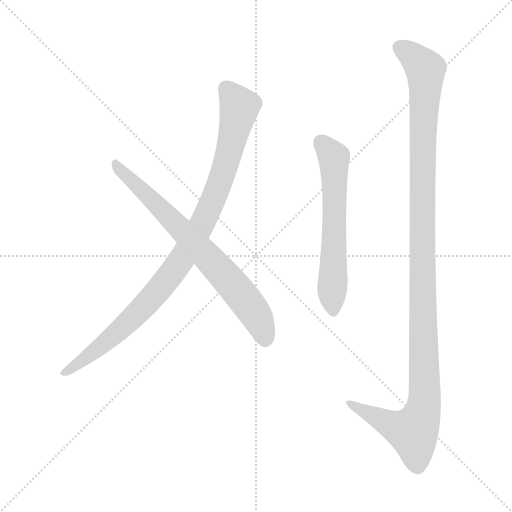
t = 0.00 s
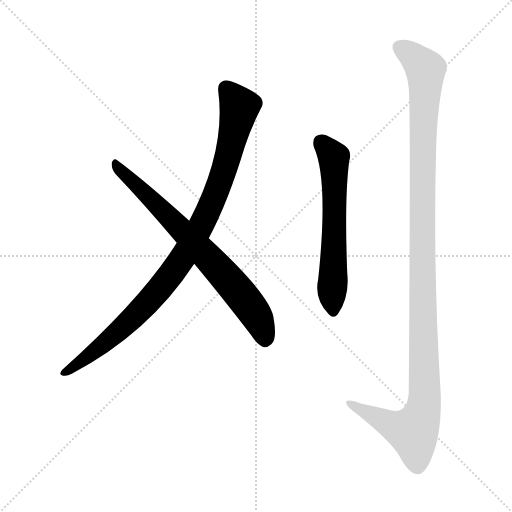
t = 2.61 s
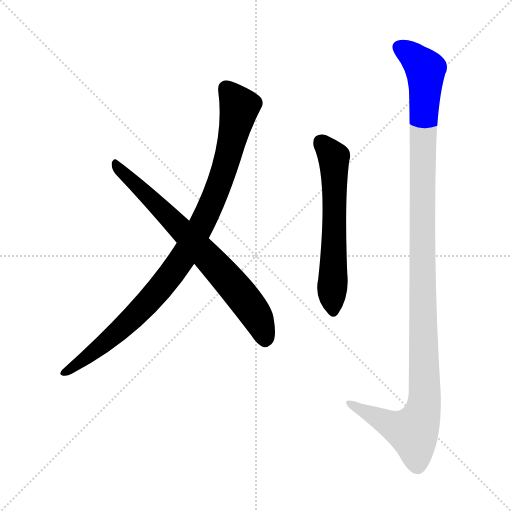
t = 2.81 s
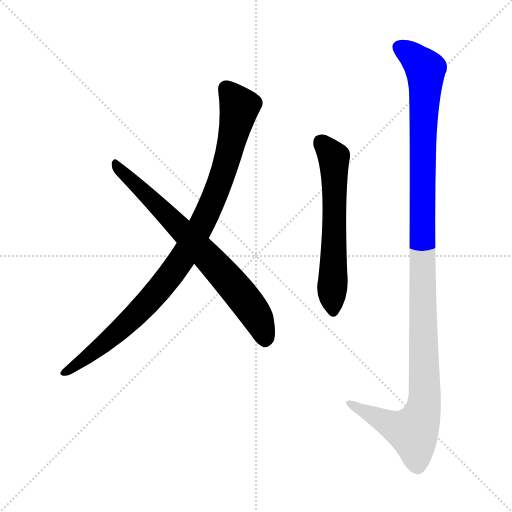
t = 3.01 s
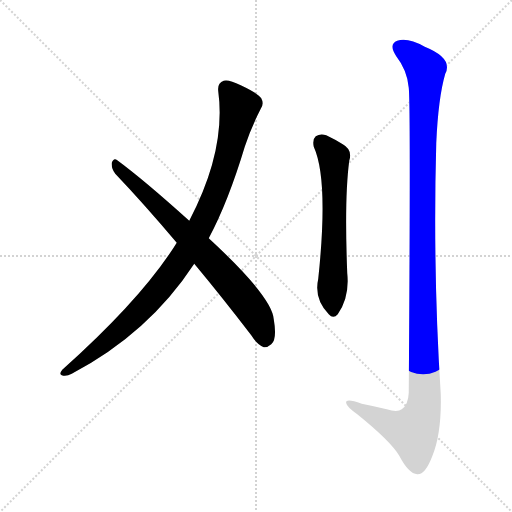
t = 3.21 s
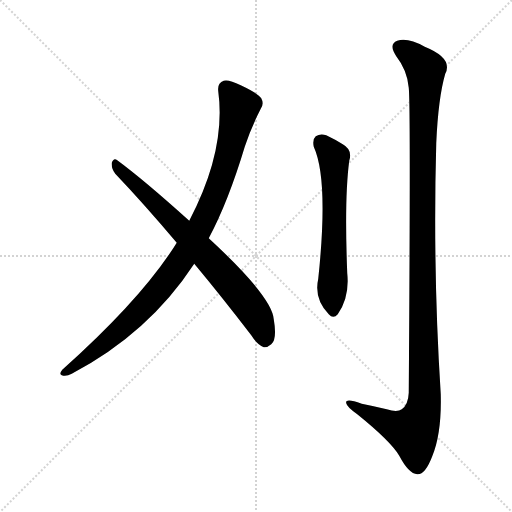
t = 3.83 s

The animated SVG that drew these frames (rendered in a browser with its animation timeline set to each time). Animation: 4 CSS @keyframes rules; one cycle of 3.83 s.

<svg version="1.1" viewBox="0 0 1024 1024" xmlns="http://www.w3.org/2000/svg">
  <g stroke="lightgray" stroke-dasharray="1,1" stroke-width="1" transform="scale(4, 4)">
    <line x1="0" y1="0" x2="256" y2="256"></line>
    <line x1="256" y1="0" x2="0" y2="256"></line>
    <line x1="128" y1="0" x2="128" y2="256"></line>
    <line x1="0" y1="128" x2="256" y2="128"></line>
  </g>
<g transform="scale(1, -1) translate(0, -900)">
   <style type="text/css">
    @keyframes keyframes0 {
      from {
       stroke: blue;
       stroke-dashoffset: 957;
       stroke-width: 128;
       }
       76% {
       animation-timing-function: step-end;
       stroke: blue;
       stroke-dashoffset: 0;
       stroke-width: 128;
       }
       to {
       stroke: black;
       stroke-width: 1024;
       }
       }
       #make-me-a-hanzi-animation-0 {
         animation: keyframes0 1.028809s both;
         animation-delay: 0.000000s;
         animation-timing-function: linear;
       }
    @keyframes keyframes1 {
      from {
       stroke: blue;
       stroke-dashoffset: 721;
       stroke-width: 128;
       }
       70% {
       animation-timing-function: step-end;
       stroke: blue;
       stroke-dashoffset: 0;
       stroke-width: 128;
       }
       to {
       stroke: black;
       stroke-width: 1024;
       }
       }
       #make-me-a-hanzi-animation-1 {
         animation: keyframes1 0.836751s both;
         animation-delay: 1.028809s;
         animation-timing-function: linear;
       }
    @keyframes keyframes2 {
      from {
       stroke: blue;
       stroke-dashoffset: 606;
       stroke-width: 128;
       }
       66% {
       animation-timing-function: step-end;
       stroke: blue;
       stroke-dashoffset: 0;
       stroke-width: 128;
       }
       to {
       stroke: black;
       stroke-width: 1024;
       }
       }
       #make-me-a-hanzi-animation-2 {
         animation: keyframes2 0.743164s both;
         animation-delay: 1.865560s;
         animation-timing-function: linear;
       }
    @keyframes keyframes3 {
      from {
       stroke: blue;
       stroke-dashoffset: 1192;
       stroke-width: 128;
       }
       80% {
       animation-timing-function: step-end;
       stroke: blue;
       stroke-dashoffset: 0;
       stroke-width: 128;
       }
       to {
       stroke: black;
       stroke-width: 1024;
       }
       }
       #make-me-a-hanzi-animation-3 {
         animation: keyframes3 1.220052s both;
         animation-delay: 2.608724s;
         animation-timing-function: linear;
       }
</style>
<path d="M 353.5 414.5 Q 284.5 303.5 124.5 160.5 Q 117.5 151.5 123.5 149.5 Q 132.5 146.5 143.5 152.5 Q 297.5 233.5 388.5 372.5 L 417.5 423.5 Q 456.5 496.5 489.5 606.5 Q 502.5 645.5 521.5 682.5 Q 528.5 692.5 522.5 703.5 Q 515.5 713.5 481.5 729.5 Q 457.5 741.5 447.5 738.5 Q 434.5 734.5 436.5 717.5 Q 452.5 599.5 378.5 458.5 L 353.5 414.5 Z" fill="lightgray"></path> 
<path d="M 388.5 372.5 Q 443.5 306.5 502.5 229.5 Q 514.5 210.5 527.5 205.5 Q 534.5 204.5 542.5 211.5 Q 554.5 221.5 547.5 261.5 Q 544.5 306.5 417.5 423.5 L 378.5 458.5 Q 287.5 540.5 234.5 579.5 Q 227.5 585.5 223.5 574.5 Q 222.5 562.5 230.5 552.5 Q 288.5 491.5 353.5 414.5 L 388.5 372.5 Z" fill="lightgray"></path> 
<path d="M 627.5 606.5 Q 657.5 540.5 636.5 342.5 Q 627.5 302.5 657.5 271.5 Q 666.5 261.5 675.5 271.5 Q 699.5 305.5 694.5 353.5 Q 688.5 503.5 698.5 578.5 Q 705.5 600.5 685.5 611.5 Q 669.5 621.5 652.5 629.5 Q 640.5 633.5 631.5 627.5 Q 624.5 621.5 627.5 606.5 Z" fill="lightgray"></path> 
<path d="M 817.5 724.5 Q 821.5 687.5 817.5 114.5 Q 816.5 90.5 803.5 81.5 Q 794.5 74.5 773.5 81.5 Q 748.5 87.5 723.5 92.5 Q 689.5 104.5 692.5 93.5 Q 693.5 86.5 714.5 71.5 Q 781.5 17.5 798.5 -11.5 Q 817.5 -47.5 834.5 -48.5 Q 850.5 -49.5 864.5 -12.5 Q 883.5 33.5 881.5 111.5 Q 865.5 361.5 872.5 613.5 Q 876.5 704.5 890.5 752.5 Q 906.5 783.5 849.5 806.5 Q 815.5 825.5 794.5 818.5 Q 776.5 811.5 792.5 787.5 Q 814.5 759.5 817.5 724.5 Z" fill="lightgray"></path> 
      <clipPath id="make-me-a-hanzi-clip-0">
      <path d="M 353.5 414.5 Q 284.5 303.5 124.5 160.5 Q 117.5 151.5 123.5 149.5 Q 132.5 146.5 143.5 152.5 Q 297.5 233.5 388.5 372.5 L 417.5 423.5 Q 456.5 496.5 489.5 606.5 Q 502.5 645.5 521.5 682.5 Q 528.5 692.5 522.5 703.5 Q 515.5 713.5 481.5 729.5 Q 457.5 741.5 447.5 738.5 Q 434.5 734.5 436.5 717.5 Q 452.5 599.5 378.5 458.5 L 353.5 414.5 Z" fill="lightgray"></path>
      </clipPath>
      <path clip-path="url(#make-me-a-hanzi-clip-0)" d="M 452.5 722.5 L 478.5 686.5 L 471.5 650.5 L 432.5 514.5 L 370.5 391.5 L 277.5 275.5 L 209.5 213.5 L 128.5 154.5 " fill="none" id="make-me-a-hanzi-animation-0" stroke-dasharray="829 1658" stroke-linecap="round"></path>

      <clipPath id="make-me-a-hanzi-clip-1">
      <path d="M 388.5 372.5 Q 443.5 306.5 502.5 229.5 Q 514.5 210.5 527.5 205.5 Q 534.5 204.5 542.5 211.5 Q 554.5 221.5 547.5 261.5 Q 544.5 306.5 417.5 423.5 L 378.5 458.5 Q 287.5 540.5 234.5 579.5 Q 227.5 585.5 223.5 574.5 Q 222.5 562.5 230.5 552.5 Q 288.5 491.5 353.5 414.5 L 388.5 372.5 Z" fill="lightgray"></path>
      </clipPath>
      <path clip-path="url(#make-me-a-hanzi-clip-1)" d="M 232.5 569.5 L 440.5 360.5 L 508.5 275.5 L 522.5 249.5 L 529.5 218.5 " fill="none" id="make-me-a-hanzi-animation-1" stroke-dasharray="593 1186" stroke-linecap="round"></path>

      <clipPath id="make-me-a-hanzi-clip-2">
      <path d="M 627.5 606.5 Q 657.5 540.5 636.5 342.5 Q 627.5 302.5 657.5 271.5 Q 666.5 261.5 675.5 271.5 Q 699.5 305.5 694.5 353.5 Q 688.5 503.5 698.5 578.5 Q 705.5 600.5 685.5 611.5 Q 669.5 621.5 652.5 629.5 Q 640.5 633.5 631.5 627.5 Q 624.5 621.5 627.5 606.5 Z" fill="lightgray"></path>
      </clipPath>
      <path clip-path="url(#make-me-a-hanzi-clip-2)" d="M 640.5 617.5 L 667.5 585.5 L 668.5 576.5 L 666.5 277.5 " fill="none" id="make-me-a-hanzi-animation-2" stroke-dasharray="478 956" stroke-linecap="round"></path>

      <clipPath id="make-me-a-hanzi-clip-3">
      <path d="M 817.5 724.5 Q 821.5 687.5 817.5 114.5 Q 816.5 90.5 803.5 81.5 Q 794.5 74.5 773.5 81.5 Q 748.5 87.5 723.5 92.5 Q 689.5 104.5 692.5 93.5 Q 693.5 86.5 714.5 71.5 Q 781.5 17.5 798.5 -11.5 Q 817.5 -47.5 834.5 -48.5 Q 850.5 -49.5 864.5 -12.5 Q 883.5 33.5 881.5 111.5 Q 865.5 361.5 872.5 613.5 Q 876.5 704.5 890.5 752.5 Q 906.5 783.5 849.5 806.5 Q 815.5 825.5 794.5 818.5 Q 776.5 811.5 792.5 787.5 Q 814.5 759.5 817.5 724.5 Z" fill="lightgray"></path>
      </clipPath>
      <path clip-path="url(#make-me-a-hanzi-clip-3)" d="M 802.5 802.5 L 851.5 761.5 L 843.5 426.5 L 847.5 84.5 L 826.5 36.5 L 783.5 49.5 L 712.5 84.5 L 710.5 91.5 L 699.5 91.5 " fill="none" id="make-me-a-hanzi-animation-3" stroke-dasharray="1064 2128" stroke-linecap="round"></path>

</g>
</svg>
